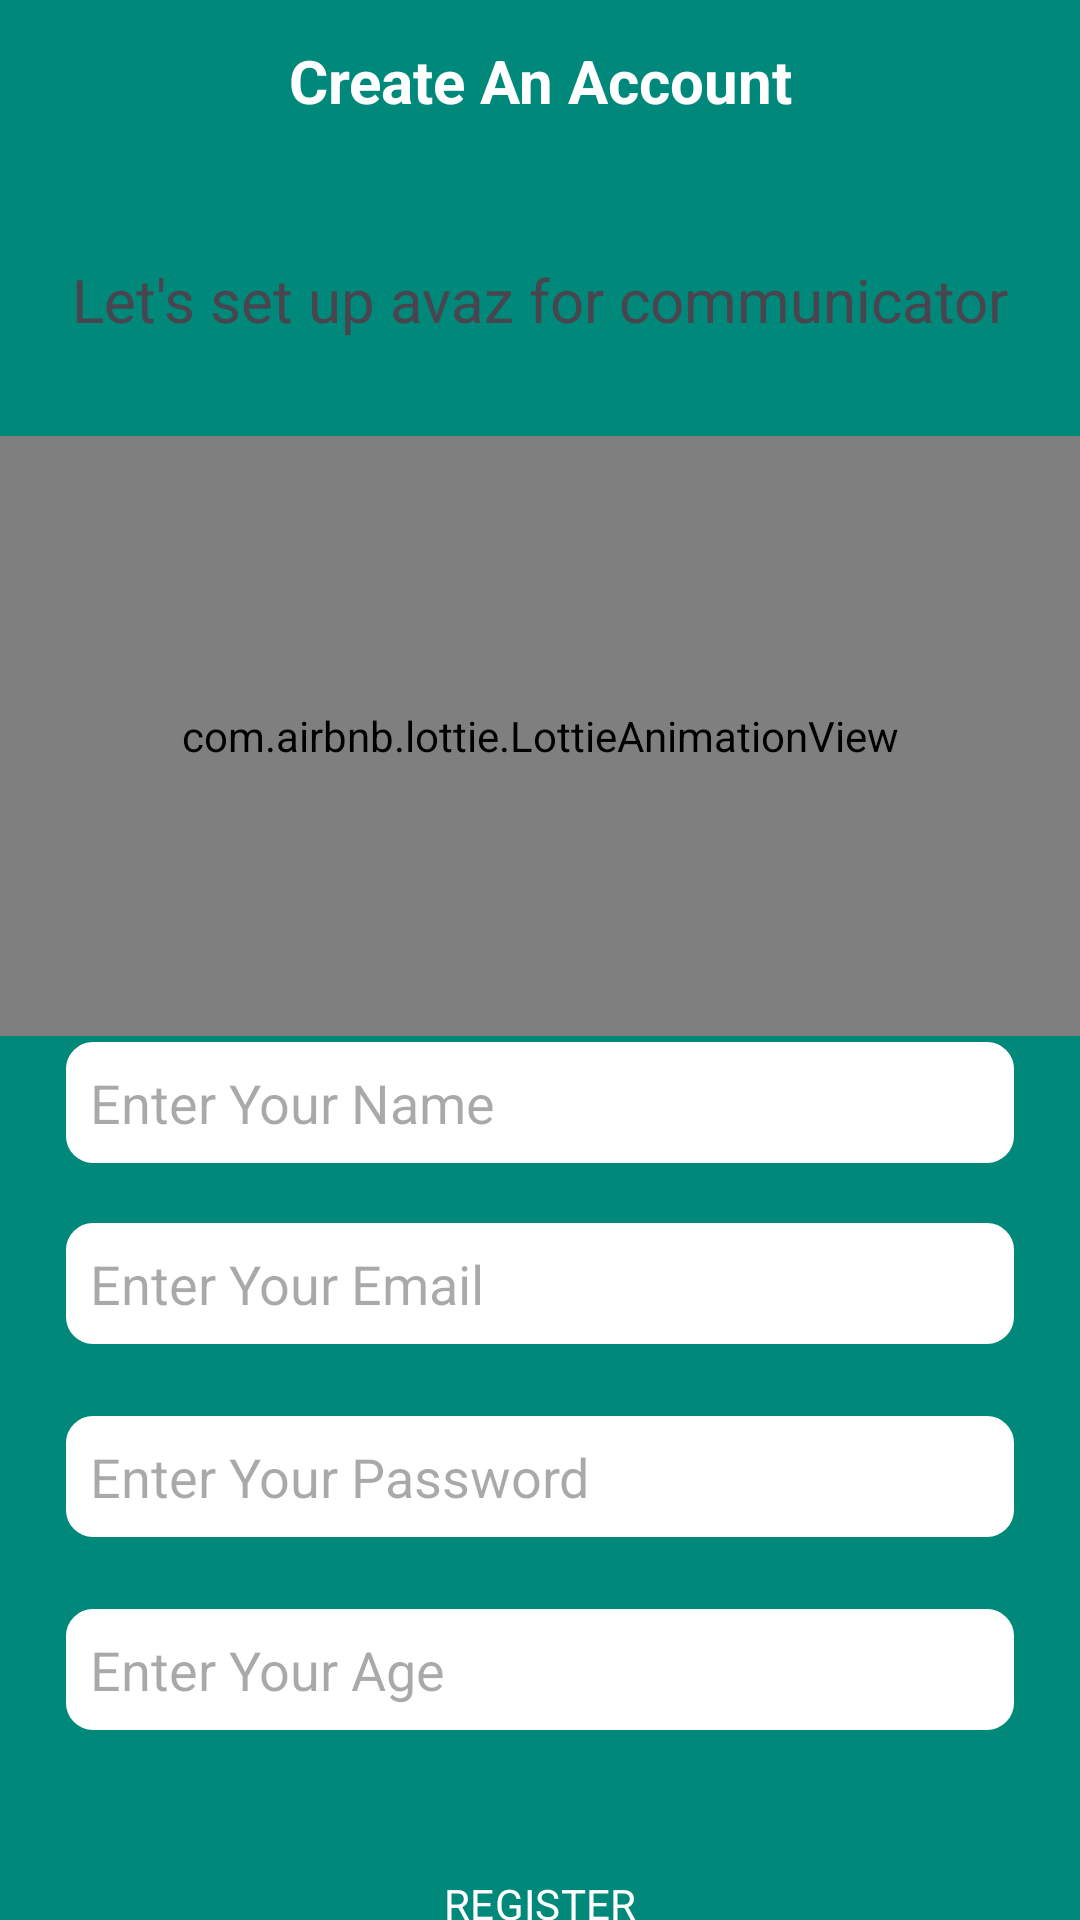

Reconstruct the res/layout file that produces this screen, plus the resources it refers to.
<!-- AndroidManifest.xml: application theme Theme.Avaz -->
<!-- res/layout/activity_sign_up.xml -->
<?xml version="1.0" encoding="utf-8"?>
<androidx.constraintlayout.widget.ConstraintLayout xmlns:android="http://schemas.android.com/apk/res/android"
    xmlns:app="http://schemas.android.com/apk/res-auto"
    xmlns:tools="http://schemas.android.com/tools"
    android:layout_width="match_parent"
    android:layout_height="match_parent"
    tools:context=".Activity.MainActivity"
    android:background="@color/blue">


    <TextView
        android:id="@+id/textView"
        android:layout_width="match_parent"
        android:layout_height="wrap_content"
        android:gravity="center"
        android:text="Create An Account"
        android:textColor="@color/white"
        android:textSize="20sp"
        android:textStyle="bold"
        app:layout_constraintBottom_toBottomOf="parent"
        app:layout_constraintEnd_toEndOf="parent"
        app:layout_constraintHorizontal_bias="0.0"
        app:layout_constraintStart_toStartOf="parent"
        app:layout_constraintTop_toTopOf="parent"
        app:layout_constraintVertical_bias="0.022"
        />

    <TextView
        android:id="@+id/textView6"
        android:layout_width="wrap_content"
        android:layout_height="wrap_content"
        android:layout_marginTop="48dp"
        android:textStyle="bold"
        android:text="Preferred Gender Pronoun"
        app:layout_constraintEnd_toEndOf="parent"
        app:layout_constraintHorizontal_bias="0.073"
        app:layout_constraintStart_toStartOf="parent"
        android:visibility="gone"/>
    <RadioGroup
        android:id="@+id/gender_radioGroup"
        android:layout_width="match_parent"
        android:layout_height="wrap_content"
        android:layout_marginHorizontal="20dp"
        android:orientation="horizontal"
        app:layout_constraintLeft_toLeftOf="parent"
        app:layout_constraintTop_toBottomOf="@id/textView6"
        android:visibility="gone">

        <RadioButton
            android:layout_width="wrap_content"
            android:layout_height="wrap_content"
            android:text="He" />

        <RadioButton
            android:layout_width="wrap_content"
            android:layout_height="wrap_content"
            android:layout_marginStart="20dp"
            android:text="She" />

        <RadioButton
            android:layout_width="wrap_content"
            android:layout_height="wrap_content"
            android:layout_marginStart="20dp"
            android:text="They" />
    </RadioGroup>

    <TextView
        android:id="@+id/textView7"
        android:layout_width="wrap_content"
        android:layout_height="wrap_content"
        android:layout_marginTop="24dp"
        android:textStyle="bold"
        android:layout_marginHorizontal="10dp"
        android:text="Select a picture grid that best describes th communicator"
        app:layout_constraintEnd_toEndOf="parent"
        app:layout_constraintHorizontal_bias="0.073"
        app:layout_constraintStart_toStartOf="parent"
        app:layout_constraintTop_toBottomOf="@+id/gender_radioGroup"
        android:visibility="gone"
        />
    <RadioGroup
        android:id="@+id/grid_radioGroup"
        android:layout_width="match_parent"
        android:layout_height="wrap_content"
        android:layout_marginHorizontal="20dp"
        android:orientation="vertical"
        app:layout_constraintLeft_toLeftOf="parent"
        app:layout_constraintTop_toBottomOf="@id/textView7"
        android:visibility="gone"
        >

        <RadioButton
            android:layout_width="wrap_content"
            android:layout_height="wrap_content"
            android:text="3*5 Picture Grid" />

        <RadioButton
            android:layout_width="wrap_content"
            android:layout_height="wrap_content"
            android:text="4*6 Picture Grid" />

        <RadioButton
            android:layout_width="wrap_content"
            android:layout_height="wrap_content"
            android:text="5*8 Picture Grid" />
    </RadioGroup>



    <androidx.constraintlayout.widget.ConstraintLayout
        android:layout_width="0dp"
        android:layout_height="0dp"
        android:background="@drawable/card_bg"
        app:layout_constraintBottom_toBottomOf="parent"
        app:layout_constraintEnd_toEndOf="parent"
        app:layout_constraintHorizontal_bias="0.0"
        app:layout_constraintStart_toStartOf="parent"
        app:layout_constraintTop_toBottomOf="@id/textView"
        app:layout_constraintVertical_bias="0.0"
        android:layout_marginTop="10dp">

        <EditText
            android:id="@+id/name"
            android:layout_width="0dp"
            android:layout_height="wrap_content"
            android:layout_marginHorizontal="20dp"
            android:background="@drawable/edittext_bg"
            android:hint="Enter Your Name"
            android:inputType="text"
            android:padding="10dp"
            app:layout_constraintEnd_toEndOf="parent"
            app:layout_constraintStart_toStartOf="parent"
            app:layout_constraintTop_toBottomOf="@id/register_animation" />

        <EditText
            android:id="@+id/email"
            android:layout_width="0dp"
            android:layout_height="wrap_content"
            android:layout_marginHorizontal="20dp"
            android:layout_marginTop="16dp"
            android:background="@drawable/edittext_bg"
            android:hint="Enter Your Email"
            android:inputType="textEmailAddress"
            android:padding="10dp"
            app:layout_constraintEnd_toEndOf="parent"
            app:layout_constraintStart_toStartOf="parent"
            app:layout_constraintTop_toBottomOf="@id/name" />

        <EditText
            android:id="@+id/passwd"
            android:layout_width="0dp"
            android:layout_height="wrap_content"
            android:layout_marginHorizontal="20dp"
            android:layout_marginTop="20dp"
            android:background="@drawable/edittext_bg"
            android:hint="Enter Your Password"
            android:inputType="numberPassword"
            android:maxLength="8"
            android:padding="10dp"
            app:layout_constraintEnd_toEndOf="parent"
            app:layout_constraintStart_toStartOf="parent"
            app:layout_constraintTop_toBottomOf="@id/email" />

        <EditText
            android:id="@+id/age"
            android:layout_width="0dp"
            android:layout_height="wrap_content"
            android:layout_marginHorizontal="20dp"
            android:layout_marginTop="20dp"
            android:background="@drawable/edittext_bg"
            android:hint="Enter Your Age"
            android:inputType="number"
            android:padding="10dp"
            app:layout_constraintEnd_toEndOf="parent"
            app:layout_constraintStart_toStartOf="parent"
            app:layout_constraintTop_toBottomOf="@id/passwd" />

        <TextView
            android:id="@+id/textView5"
            android:layout_width="wrap_content"
            android:layout_height="wrap_content"
            android:layout_marginTop="36dp"
            android:text="Let's set up avaz for communicator"
            android:textSize="20sp"
            app:layout_constraintEnd_toEndOf="parent"
            app:layout_constraintStart_toStartOf="parent"
            app:layout_constraintTop_toTopOf="parent" />
        <com.airbnb.lottie.LottieAnimationView
            android:id="@+id/register_animation"
            android:layout_width="0dp"
            android:layout_height="200dp"
            android:layout_marginTop="32dp"
            app:layout_constraintEnd_toEndOf="parent"
            app:layout_constraintHorizontal_bias="0.0"
            app:layout_constraintStart_toStartOf="parent"
            app:layout_constraintTop_toBottomOf="@id/textView5"
            app:lottie_autoPlay="true"
            app:lottie_loop="true"
            app:lottie_rawRes="@raw/register_animation" />
        <com.google.android.material.button.MaterialButton
            android:id="@+id/register"
            android:layout_width="0dp"
            android:layout_height="wrap_content"
            android:layout_marginTop="32dp"
            android:text="REGISTER"
            android:layout_marginHorizontal="30dp"
            android:backgroundTint="@color/blue"
            app:cornerRadius="10dp"
            app:layout_constraintEnd_toEndOf="parent"
            app:layout_constraintStart_toStartOf="parent"
            app:layout_constraintTop_toBottomOf="@id/age" />

        <TextView
            android:id="@+id/textView8"
            android:layout_width="wrap_content"
            android:layout_height="wrap_content"
            android:layout_marginStart="72dp"
            android:layout_marginTop="28dp"
            android:text="Already have an account ? "
            android:textSize="18sp"
            app:layout_constraintStart_toStartOf="parent"
            app:layout_constraintTop_toBottomOf="@+id/register" />

        <TextView
            android:id="@+id/login"
            android:layout_width="wrap_content"
            android:layout_height="wrap_content"
            android:layout_marginTop="28dp"
            android:text="LOGIN"
            android:textSize="18sp"
            android:textColor="@color/blue"
            android:textStyle="bold"
            app:layout_constraintEnd_toEndOf="parent"
            app:layout_constraintHorizontal_bias="0.0"
            app:layout_constraintStart_toEndOf="@+id/textView8"
            app:layout_constraintTop_toBottomOf="@+id/register" />
    </androidx.constraintlayout.widget.ConstraintLayout>


</androidx.constraintlayout.widget.ConstraintLayout>
<!-- resources referenced by this layout -->
<resources>
  <color name="blue">#00887A</color>
  <color name="white">#FFFFFFFF</color>
  <!-- drawable edittext_bg (drawable) -->
  <?xml version="1.0" encoding="utf-8"?>
  <shape xmlns:android="http://schemas.android.com/apk/res/android">
      <stroke android:width="2dp" android:color="@color/blue"/>
      <corners android:radius="10dp"/>
      <solid android:color="@color/white"/>
  </shape>
  <style name="Theme.Avaz" parent="Base.Theme.Avaz" />
  <style name="Base.Theme.Avaz" parent="Theme.Material3.DayNight.NoActionBar">
          
          
          <item name="fontFamily">@font/roboto</item>
          <item name="android:statusBarColor">@color/blue</item>
  
      </style>
</resources>
